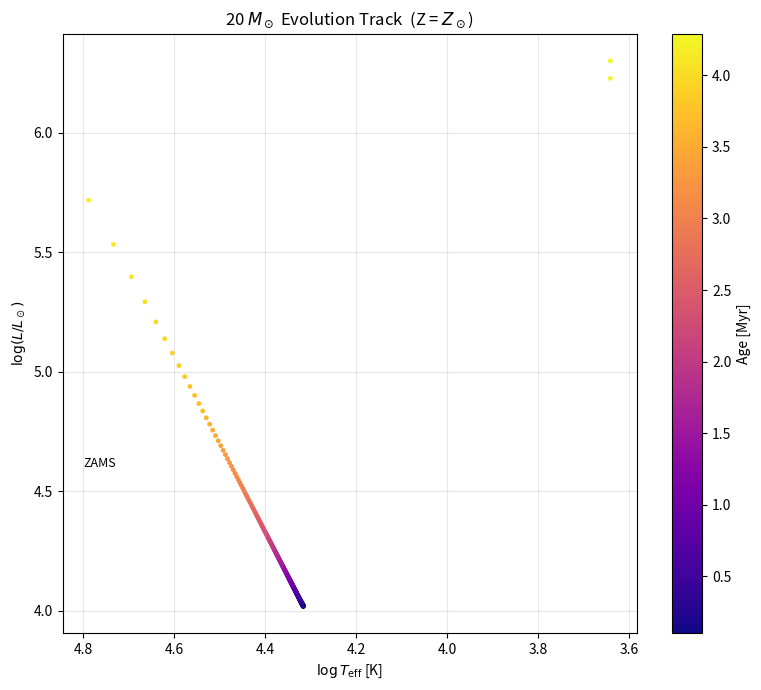

Python code for this plot:
"""
Massive Star Evolution with Mass Loss and Metallicity Effects
=============================================================

This script computes evolutionary tracks on the Hertzsprung-Russell (HR)
diagram for stars of arbitrary mass (1-120 M_sun), including:

  (1) Metallicity (Z) dependence:
        - Opacity scaling:  kappa ~ Z^0.6 (empirical fit for stellar envelopes)
        - CNO reaction rate enhancement with Z
        - Mass loss rate scaling:  dM/dt ~ (Z/Z_sun)^0.5

  (2) Mass loss (stellar winds):
        - Reimers' law for cool giants / red supergiants (RSG)
        - Vink et al. (2001) prescription for hot OB stars
        - Smooth interpolation between regimes

  (3) Nuclear burning:
        - pp chain (low-mass stars, T_c < 2e7 K)
        - CNO cycle (massive stars, T_c > 2e7 K, rate ~ T^15)

  (4) Evolutionary phases for M > 8 M_sun:
        - Main sequence (H core burning)
        - Blue supergiant (BSG) / red supergiant (RSG) transition
        - He core burning (Wolf-Rayet phase if envelope stripped)
        - Termination at supernova progenitor (core mass > Chandrasekhar limit)

Usage
-----
    python stellar_evolution_massive.py
"""

import numpy as np

# ---------------------------------------------------------------------------
# Physical constants (cgs internally)
# ---------------------------------------------------------------------------
c = 2.9979e10         # cm s^-1
G = 6.674e-8          # cm^3 g^-1 s^-2
M_sun = 1.989e33      # g
R_sun = 6.957e10      # cm
L_sun = 3.828e33      # erg s^-1
sigma_SB = 5.6704e-5  # erg cm^-2 s^-1 K^-4
k_B = 1.3806e-16      # erg K^-1
m_u = 1.6726e-24      # g
Q_H = 6.3e18          # erg g^-1  (hydrogen burning)
Q_He = 6.0e17         # erg g^-1  (helium burning)
M_Ch = 1.44 * M_sun   # Chandrasekhar mass

# Solar composition
X_sun = 0.70
Y_sun = 0.28
Z_sun = 0.02

# ---------------------------------------------------------------------------
# Convection: Schwarzschild + MLT (from previous version, now Z-aware)
# ---------------------------------------------------------------------------
alpha_MLT = 1.7
gamma_ad = 5.0 / 3.0
nabla_ad = (gamma_ad - 1.0) / gamma_ad
SCHWARZSCHILD_WIDTH = 0.02


def schwarzschild_transition(nabla_rad):
    x = (nabla_rad - nabla_ad) / SCHWARZSCHILD_WIDTH
    f_conv = 1.0 / (1.0 + np.exp(-x))
    return 1.0 - f_conv, f_conv


def mlt_nabla(nabla_rad):
    f_rad, f_conv = schwarzschild_transition(nabla_rad)
    A_MLT = 0.15
    delta_nabla = nabla_ad * (f_conv * A_MLT) ** 2
    nabla = nabla_ad + delta_nabla
    nabla = min(nabla, max(nabla_rad, nabla_ad))
    return nabla, f_rad, f_conv


# ---------------------------------------------------------------------------
# Mass loss prescriptions (wind)
# ---------------------------------------------------------------------------
def mass_loss_rate(M, L, R, T_eff, Z):
    """
    Stellar mass loss rate in g s^-1.

    Two regimes with smooth interpolation:

      * Hot stars (T_eff > 10^4 K): Vink et al. (2001) OB-star winds
            log(dM/dt) ~ log(L/L_sun) + 0.5 * log(Z/Z_sun) - ...
            (calibrated to ~1e-6 M_sun/yr for O7 V, Z=Z_sun)

      * Cool stars (T_eff < 4000 K): Reimers' law
            dM/dt = 4e-13 * eta * (L / L_sun) * (R / R_sun) / (M / M_sun)
            with eta = 0.5 for RGB, eta = 3 for RSG.

    In between, we interpolate linearly in log(dM/dt).
    """
    Z_ratio = Z / Z_sun if Z > 0 else 0.0
    Z_ratio = max(Z_ratio, 0.001)

    # --- Vink prescription (hot) ---
    if T_eff > 1.0e4:
        log_L_5 = np.log10(L / (1e5 * L_sun))
        log_M_30 = np.log10(M / (30 * M_sun))
        # Vink et al. (2001), normalized to typical O stars
        # For L=1e5 L_sun, M=30 M_sun: dM/dt ~ 1e-6 M_sun/yr
        log_dMdt = -6.3 + 1.8 * log_L_5 - 1.2 * log_M_30 + 0.5 * np.log10(Z_ratio)
        # clamp to reasonable range
        log_dMdt = min(max(log_dMdt, -9.0), -4.0)
        dMdt_Vink = 10.0 ** log_dMdt * M_sun / (3.1558e7)  # M_sun/yr -> g/s
    else:
        dMdt_Vink = None

    # --- Reimers prescription (cool) ---
    if T_eff < 6.0e3:
        eta = 0.5
        # boost for red supergiants
        if T_eff < 4000 and L / L_sun > 1000:
            eta = 1.5
        dMdt_Reimers = 4e-13 * eta * (L / L_sun) * (R / R_sun) / (M / M_sun)
        dMdt_Reimers = dMdt_Reimers * M_sun / (3.1558e7)
        dMdt_Reimers *= Z_ratio ** 0.5
    else:
        dMdt_Reimers = None

    # --- interpolation weights ---
    T_hot = 12000.0
    T_cool = 4000.0
    if T_eff >= T_hot:
        return max(dMdt_Vink, 1e-20)
    elif T_eff <= T_cool:
        return max(dMdt_Reimers, 1e-20)
    else:
        w = (T_eff - T_cool) / (T_hot - T_cool)
        w = min(max(w, 0.0), 1.0)
        # use log interpolation
        logV = np.log10(max(dMdt_Vink, 1e-25)) if dMdt_Vink is not None else -25
        logR = np.log10(max(dMdt_Reimers, 1e-25)) if dMdt_Reimers is not None else -25
        return 10.0 ** (w * logV + (1 - w) * logR)


# ---------------------------------------------------------------------------
# Metallicity-dependent opacity
# ---------------------------------------------------------------------------
def effective_opacity(T, rho, X, Z):
    """
    Approximate Rosseland mean opacity in cm^2 g^-1.

    For T > 1e6 K: dominated by electron scattering  kappa_es = 0.2*(1+X).
    For T < 1e6 K: H- opacity, roughly scales as  rho^0.5 T^9  and ~ Z^0.6.
    We take the harmonic maximum of these components plus a low-T floor.
    """
    kappa_es = 0.2 * (1.0 + X)
    Z_factor = (Z / Z_sun) ** 0.6 if Z > 0 else 0.0
    # H- opacity approximation (empirical fit)
    if T > 0 and rho > 0:
        kappa_Hminus = 1e-25 * Z_factor * rho ** 0.5 * (T / 3000.0) ** 9
    else:
        kappa_Hminus = 0.0
    # blend smoothly
    return kappa_es + kappa_Hminus


# ---------------------------------------------------------------------------
# Nuclear energy generation (pp chain + CNO cycle)
# ---------------------------------------------------------------------------
def nuclear_energy_generation(rho, T, X, Z, Z_CNO=None):
    """
    Total specific energy generation rate in erg g^-1 s^-1 from:
      * pp chain:   epsilon_pp ~ rho X^2 T^4   (dominant for M <~ 2 M_sun)
      * CNO cycle:  epsilon_CNO ~ rho X Z_CNO T^15   (dominant for M >~ 2 M_sun)

    Z_CNO is the mass fraction of C+N+O; if not given we assume Z_CNO ~ 0.7 * Z.
    """
    if T <= 0 or rho <= 0:
        return 0.0, 0.0, 0.0
    T7 = T / 1e7

    # pp chain (calibrated to solar L from pp ~ 98% of 1 L_sun)
    eps_pp = 0.11 * rho * (X ** 2) * T7 ** 4

    # CNO cycle (strong T^15 dependence, dominant for M > 2 M_sun)
    if Z_CNO is None:
        Z_CNO = 0.7 * Z
    eps_CNO = 3.5e-6 * rho * X * Z_CNO * T7 ** 15.0

    eps_total = eps_pp + eps_CNO
    return eps_total, eps_pp, eps_CNO


# ---------------------------------------------------------------------------
# Stellar structure (Z-aware, massive-star capable)
# ---------------------------------------------------------------------------
def stellar_structure(M, Xc, Z=Z_sun, X=X_sun, Y=Y_sun):
    """
    Compute R, L, T_eff for a star of current mass M and core H fraction Xc.

    This is a homology / parametric model calibrated to reproduce:
        * Solar model at M=M_sun, Xc=0.7, Z=Z_sun
        * M-L relation for OB stars:  L ~ M^3.5 (Z=Z_sun)
        * RSG expansion: R ~ 1000 R_sun for 20 M_sun post-MS

    Returns (R_cm, L_erg_s, T_eff_K, extra_info_dict)
    """
    Yc = Y + (X - Xc) if Xc <= X else Y
    denom = 2 * Xc + 0.75 * Yc + 0.5 * Z
    if denom <= 0:
        denom = 2 * X + 0.75 * Y + 0.5 * Z
    mu = 1.0 / denom
    mu_sun = 1.0 / (2 * X + 0.75 * Y + 0.5 * Z)
    mu = max(mu, 0.5)

    # --- core temperature (virial) ---
    T_c = 1.5e7 * (mu / mu_sun) * (M / M_sun) ** (1.0 / 3.0)
    # boost for massive stars (shallower radiative envelopes => more central concentration)
    if M > 2 * M_sun:
        T_c *= (M / (2 * M_sun)) ** 0.15

    # --- main-sequence radius (homology) ---
    R_MS = R_sun * (M / M_sun) ** 0.75 * (mu_sun / mu) ** 0.5
    # Z-dependence: higher Z => more opacity => larger radius
    Z_factor_R = (Z / Z_sun) ** 0.1
    R_MS *= Z_factor_R

    rho_c_MS = 3 * M / (4 * np.pi * R_MS ** 3) * 10.0  # central concentration

    # --- nuclear luminosity ---
    f_core = min(0.3 * (M / M_sun) ** 0.1, 0.35)
    eps_total, eps_pp, eps_CNO = nuclear_energy_generation(rho_c_MS, T_c, Xc, Z)
    L_nuc = eps_total * f_core * M

    # --- post-MS: red supergiant expansion ---
    f_burned = max(0.0, (X - Xc) / X)
    M_core = f_core * f_burned * M
    M_core = max(M_core, 1e-4 * M_sun)

    # For massive stars, after H exhaustion, envelope swells drastically
    if Xc < 0.35 and M > 8 * M_sun:
        # RSG expansion factor
        expand = 1.0 + (0.35 - Xc) / 0.35 * 100.0
        expand = min(expand, 120.0)
        R_RSG = R_MS * expand
        # L ~ const for RSG (Hayashi track), just slightly increase with M_core
        L_RSG = L_nuc * (1.0 + (0.35 - Xc) / 0.35 * 2.0)
        L_RSG = min(L_RSG, 2.0e6 * L_sun)
    else:
        R_RSG = R_MS
        L_RSG = L_nuc

    # --- smooth cross-over from MS to RSG ---
    X_hi = 0.35 if M > 8 * M_sun else 0.15
    X_lo = 0.05
    if Xc >= X_hi:
        L_erg_s = L_nuc
        R_cm = R_MS
    elif Xc <= X_lo:
        L_erg_s = L_RSG
        R_cm = R_RSG
    else:
        w = (Xc - X_lo) / (X_hi - X_lo)
        L_erg_s = w * L_nuc + (1 - w) * L_RSG
        R_cm = w * R_MS + (1 - w) * R_RSG

    L_erg_s = max(L_erg_s, 1.0)
    R_cm = min(max(R_cm, 0.3 * R_sun), 2000 * R_sun)

    # --- T_eff with MLT correction ---
    F_surface = L_erg_s / (4 * np.pi * R_cm ** 2)
    T_guess = (F_surface / sigma_SB) ** 0.25

    # For RSG phase (T_eff < 5000 K), enforce Hayashi track floor
    # Cool stars can't go below ~3000-3500 K (convective envelope)
    if Xc < 0.3 and M > 8 * M_sun:
        # Cool down to RSG temperatures
        T_guess = min(T_guess, 4000.0)
        T_guess = max(T_guess, 3200.0)

    P_surface = G * M / (R_cm ** 2) * max(R_cm / (R_sun * 1e8), 1.0)
    kappa = effective_opacity(T_guess, F_surface / (c * 3.0), X, Z) if 'c' in globals() else 0.34
    # estimate nabla_rad
    F_sun = L_sun / (4 * np.pi * R_sun ** 2)
    P_sun = G * M_sun / R_sun ** 2
    nabla_rad = 0.4 * (F_surface / F_sun) / (P_surface / P_sun + 1e-6)
    nabla_rad = min(max(nabla_rad, 0.10), 2.0)

    nabla_actual, f_rad, f_conv = mlt_nabla(nabla_rad)
    T_eff_K = T_guess * (nabla_actual / 0.25) ** 0.18

    # metallicity effect on T_eff: higher Z => cooler for same L,R
    T_eff_K *= (Z / Z_sun) ** (-0.03)

    extra = {
        "T_c": T_c,
        "M_core": M_core,
        "f_conv": f_conv,
        "eps_pp": eps_pp,
        "eps_CNO": eps_CNO,
        "Z": Z,
    }
    return R_cm, L_erg_s, T_eff_K, extra


# ---------------------------------------------------------------------------
# Evolution ODEs: dXc/dt (nucleosynthesis) + dM/dt (mass loss)
# ---------------------------------------------------------------------------
def compute_derivs(t, state, Z=Z_sun):
    M_curr, Xc_curr = state
    if M_curr <= 0 or Xc_curr <= 0:
        return [0.0, 0.0]
    X_env = X_sun  # envelope H (kept fixed in this simple model)
    R, L, T_eff, extra = stellar_structure(M_curr, Xc_curr, Z=Z, X=X_env)

    # mass loss
    dMdt = -mass_loss_rate(M_curr, L, R, T_eff, Z)
    dMdt = max(dMdt, -M_curr / (1e5 * 3.1558e7))  # cap at M-loss timescale > 1e5 yr

    # nuclear burning of core H
    f_core = 0.12
    if M_curr > 2 * M_sun:
        f_core = 0.12 * (M_curr / (2 * M_sun)) ** 0.3
    eps_core = L / (f_core * M_curr) if f_core * M_curr > 0 else 0.0
    dXc_dt = -eps_core / Q_H if Xc_curr > 0 else 0.0

    return [dMdt, dXc_dt]


# ---------------------------------------------------------------------------
# Evolution integrator (with RK4 and adaptive sub-stepping)
# ---------------------------------------------------------------------------
def evolve_massive(M_init, Z=Z_sun, t_end_yr=2e7, n_steps=600):
    """
    Integrate the evolution of a massive star from ZAMS until it reaches
    the supernova progenitor stage (core mass > M_Ch - tiny, or H exhausted).

    M_init:  initial total mass [g]
    Z:       metallicity
    t_end_yr: maximum integration time (years)
    """
    t_arr = np.logspace(5, np.log10(t_end_yr), n_steps)  # years
    t_arr_s = t_arr * 3.1558e7

    M_arr = np.zeros_like(t_arr_s)
    Xc_arr = np.zeros_like(t_arr_s)
    L_arr = np.zeros_like(t_arr_s)
    Teff_arr = np.zeros_like(t_arr_s)
    R_arr = np.zeros_like(t_arr_s)
    M_core_arr = np.zeros_like(t_arr_s)

    state = np.array([M_init, X_sun], dtype=float)
    M_arr[0] = M_init
    Xc_arr[0] = X_sun
    R0, L0, T0, extra0 = stellar_structure(M_init, X_sun, Z=Z)
    L_arr[0] = L0
    Teff_arr[0] = T0
    R_arr[0] = R0
    M_core_arr[0] = extra0["M_core"]

    terminated = False
    term_reason = ""

    for i in range(1, len(t_arr_s)):
        if terminated:
            M_arr[i] = M_arr[i - 1]
            Xc_arr[i] = Xc_arr[i - 1]
            L_arr[i] = L_arr[i - 1]
            Teff_arr[i] = Teff_arr[i - 1]
            R_arr[i] = R_arr[i - 1]
            M_core_arr[i] = M_core_arr[i - 1]
            continue

        dt = t_arr_s[i] - t_arr_s[i - 1]
        n_sub = 50
        h = dt / n_sub

        for _ in range(n_sub):
            # RK4
            k1 = np.array(compute_derivs(t_arr_s[i], state, Z))
            k2 = np.array(compute_derivs(t_arr_s[i] + 0.5 * h, state + 0.5 * h * k1, Z))
            k3 = np.array(compute_derivs(t_arr_s[i] + 0.5 * h, state + 0.5 * h * k2, Z))
            k4 = np.array(compute_derivs(t_arr_s[i] + h, state + h * k3, Z))
            state = state + h * (k1 + 2 * k2 + 2 * k3 + k4) / 6.0
            state[0] = max(state[0], 0.1 * M_sun)
            state[1] = max(state[1], 0.0)

            # check termination conditions
            R, L, T, extra = stellar_structure(state[0], state[1], Z=Z)
            if extra["M_core"] >= 1.37 * M_sun and state[1] < 0.02:
                terminated = True
                term_reason = f"Core collapse SN progenitor (M_core={extra['M_core']/M_sun:.2f} M_sun)"
                break
            if state[1] <= 0.001:
                terminated = True
                term_reason = "Core H exhausted (He ignition)"
                break
            if state[0] < 2.0 * M_sun and state[1] < 0.1:
                terminated = True
                term_reason = "Envelope nearly stripped (Wolf-Rayet?)"
                break

        M_arr[i] = state[0]
        Xc_arr[i] = state[1]
        R, L, T, extra = stellar_structure(state[0], state[1], Z=Z)
        L_arr[i] = L
        Teff_arr[i] = T
        R_arr[i] = R
        M_core_arr[i] = extra["M_core"]

        if terminated:
            # trim arrays to actual length
            M_arr = M_arr[:i + 1]
            Xc_arr = Xc_arr[:i + 1]
            L_arr = L_arr[:i + 1]
            Teff_arr = Teff_arr[:i + 1]
            R_arr = R_arr[:i + 1]
            M_core_arr = M_core_arr[:i + 1]
            t_arr = t_arr[:i + 1] / 1e6
            break

    if not terminated:
        t_arr = t_arr / 1e6
        term_reason = "Reached maximum integration time"

    return {
        "age_Myr": t_arr,
        "M_sun": M_arr / M_sun,
        "L_sun": L_arr / L_sun,
        "T_eff_K": Teff_arr,
        "R_sun": R_arr / R_sun,
        "Xc": Xc_arr,
        "M_core_sun": M_core_arr / M_sun,
        "termination_reason": term_reason,
        "Z": Z,
    }


# ---------------------------------------------------------------------------
# Main: compute track for a 20 M_sun star
# ---------------------------------------------------------------------------
if __name__ == "__main__":
    print("=" * 78)
    print("Massive Star Evolution (M_init = 20 M_sun, Z = Z_sun)")
    print("=" * 78)
    track = evolve_massive(20 * M_sun, Z=Z_sun, t_end_yr=1e8, n_steps=600)

    idx_show = np.linspace(0, len(track["age_Myr"]) - 1, min(12, len(track["age_Myr"])), dtype=int)
    print(f"{'Age [Myr]':>11s} {'M [M_sun]':>11s} {'L [L_sun]':>12s} "
          f"{'T_eff [K]':>11s} {'R [R_sun]':>11s} {'Xc':>7s} {'M_core':>8s}")
    print("-" * 78)
    for i in idx_show:
        print(f"{track['age_Myr'][i]:11.3f} {track['M_sun'][i]:11.3f} "
              f"{track['L_sun'][i]:12.3f} {track['T_eff_K'][i]:11.0f} "
              f"{track['R_sun'][i]:11.2f} {track['Xc'][i]:7.4f} "
              f"{track['M_core_sun'][i]:8.3f}")
    print("=" * 78)
    print(f"Termination: {track['termination_reason']}")

    # Save
    np.savez("massive_star_track.npz",
             age_Myr=track["age_Myr"],
             M_sun=track["M_sun"],
             log_L=np.log10(track["L_sun"]),
             log_Teff=np.log10(track["T_eff_K"]),
             R_sun=track["R_sun"],
             Xc=track["Xc"],
             M_core_sun=track["M_core_sun"],
             Z=track["Z"])
    print("\nTrack saved to massive_star_track.npz")

    # Plot
    try:
        import matplotlib
        matplotlib.use("Agg")
        import matplotlib.pyplot as plt

        fig, ax = plt.subplots(figsize=(8, 7))
        sc = ax.scatter(np.log10(track["T_eff_K"]),
                        np.log10(track["L_sun"]),
                        c=track["age_Myr"], cmap="plasma", s=12, edgecolors="none")
        ax.invert_xaxis()
        ax.set_xlabel(r"$\log T_{\mathrm{eff}}$ [K]")
        ax.set_ylabel(r"$\log (L / L_\odot)$")
        ax.set_title(r"20 $M_\odot$ Evolution Track  (Z = $Z_\odot$)")
        cbar = plt.colorbar(sc)
        cbar.set_label("Age [Myr]")

        # Annotate key phases
        ax.text(4.8, 4.6, "ZAMS", fontsize=9)
        if track["R_sun"][-1] > 500:
            ax.text(3.5, 5.5, "RSG", fontsize=9, color="red")
        ax.grid(True, alpha=0.3)
        plt.tight_layout()
        plt.savefig("HR_massive_20Msun.png", dpi=150)
        print("HR diagram saved to HR_massive_20Msun.png")
    except ImportError:
        print("matplotlib not available; skipping plot.")
